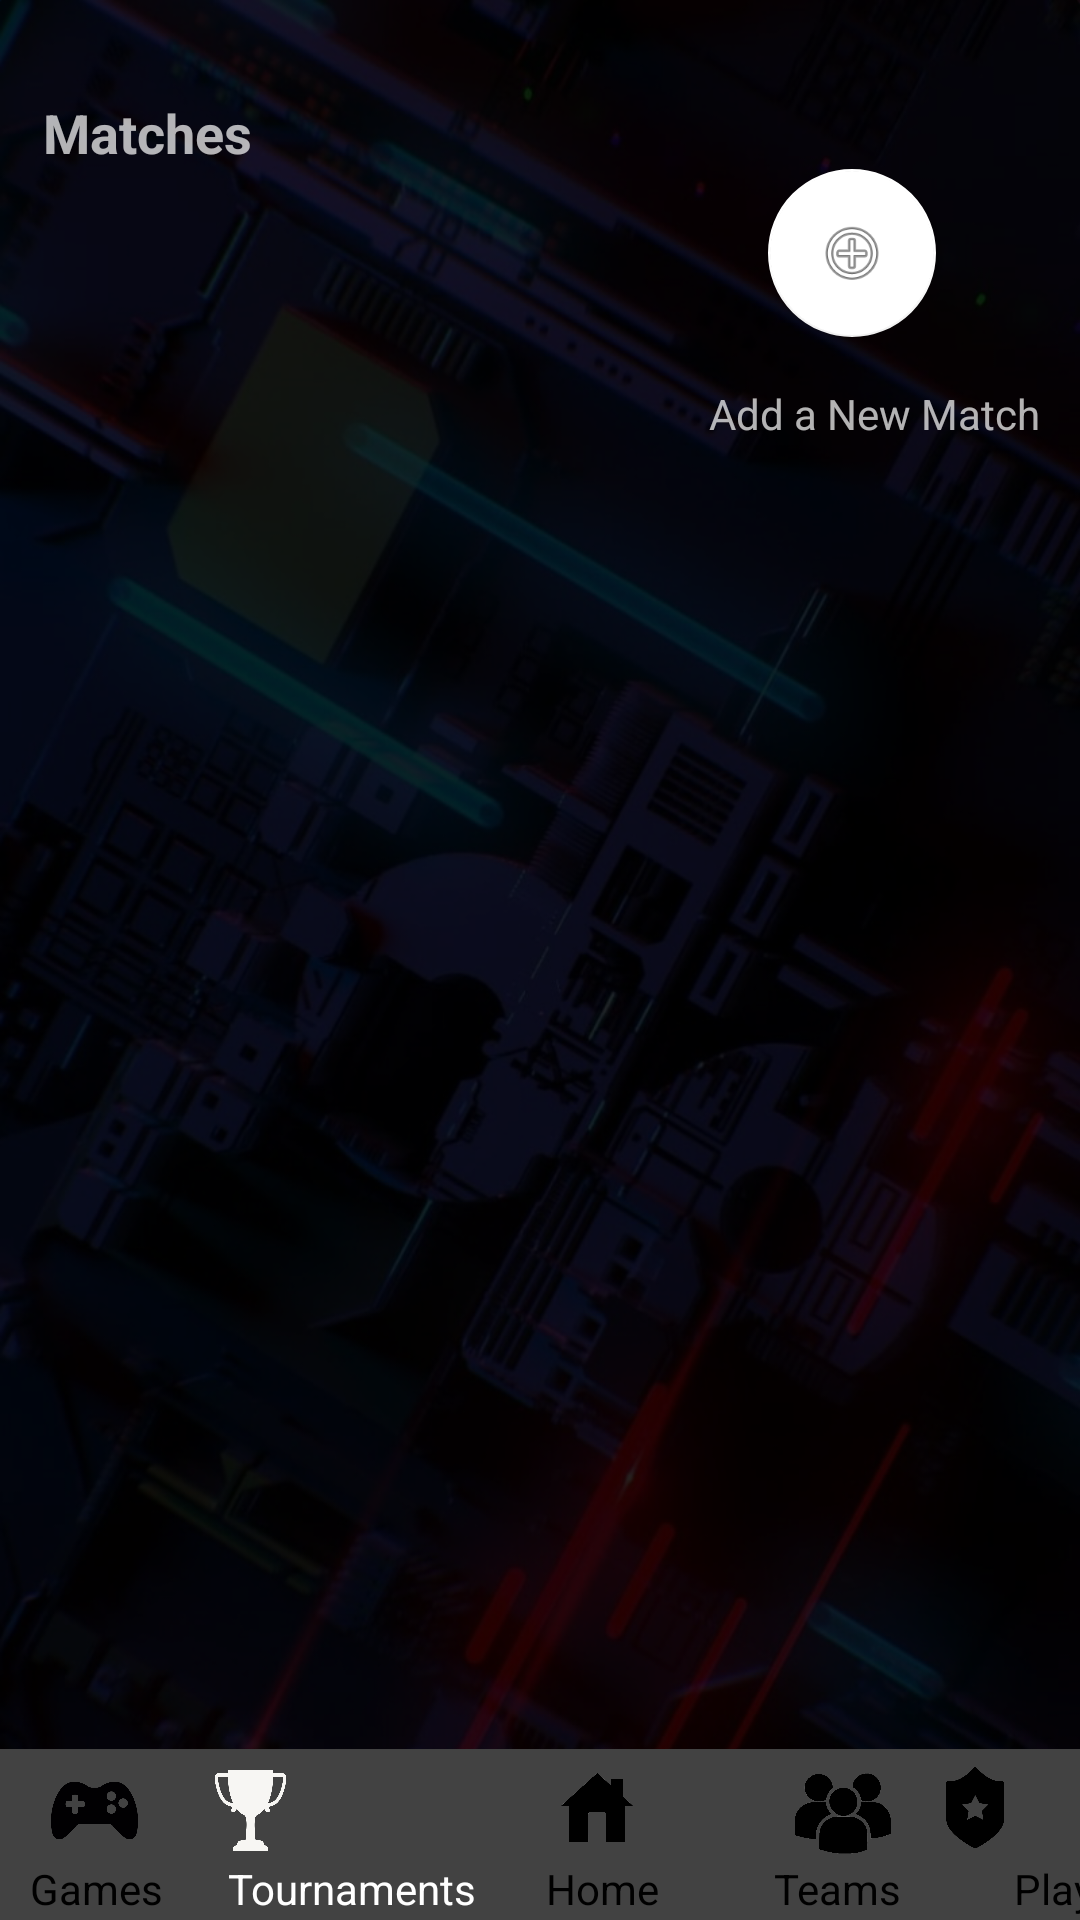

Here is an Android app screen rendered from its layout file. Give the layout XML and the strings, colors and styles it references.
<!-- AndroidManifest.xml: application theme Theme.AppCompat.NoActionBar -->
<!-- res/layout/activity_match_org_list.xml -->
<?xml version="1.0" encoding="utf-8"?>
<androidx.constraintlayout.widget.ConstraintLayout xmlns:android="http://schemas.android.com/apk/res/android"
    xmlns:app="http://schemas.android.com/apk/res-auto"
    xmlns:tools="http://schemas.android.com/tools"
    android:layout_width="match_parent"
    android:layout_height="match_parent"
    android:background="@drawable/wallpaper"
    tools:context=".match_org_list">

       

    <androidx.appcompat.widget.Toolbar
        android:id="@+id/toolbar"
        android:layout_width="394dp"
        android:layout_height="57dp"
        android:background="#424242"
        android:minHeight="?attr/actionBarSize"
        android:theme="?attr/actionBarTheme"
        app:layout_constraintBottom_toBottomOf="parent"
        app:layout_constraintEnd_toEndOf="parent"
        app:layout_constraintHorizontal_bias="1.0"
        app:layout_constraintStart_toStartOf="parent" />

    <TextView
        android:id="@+id/textView"
        android:layout_width="wrap_content"
        android:layout_height="wrap_content"
        android:layout_marginStart="10dp"
        android:layout_marginBottom="1dp"
        android:text="Games"
        android:textColor="#000000"
        app:layout_constraintBottom_toBottomOf="parent"
        app:layout_constraintStart_toStartOf="parent" />

    <TextView
        android:id="@+id/descript"
        android:layout_width="wrap_content"
        android:layout_height="wrap_content"
        android:layout_marginStart="338dp"
        android:layout_marginBottom="1dp"
        android:text="Player"
        android:textColor="#000000"
        app:layout_constraintBottom_toBottomOf="parent"
        app:layout_constraintStart_toStartOf="parent" />

    <TextView
        android:id="@+id/ID_tournament"
        android:layout_width="wrap_content"
        android:layout_height="wrap_content"
        android:layout_marginStart="76dp"
        android:layout_marginBottom="1dp"
        android:text="Tournaments"
        android:textColor="#FFFFFF"
        app:layout_constraintBottom_toBottomOf="parent"
        app:layout_constraintStart_toStartOf="parent" />

    <TextView
        android:id="@+id/textView5"
        android:layout_width="wrap_content"
        android:layout_height="wrap_content"
        android:layout_marginStart="258dp"
        android:layout_marginBottom="1dp"
        android:text="Teams"
        android:textColor="#000000"
        app:layout_constraintBottom_toBottomOf="parent"
        app:layout_constraintStart_toStartOf="parent" />

    <TextView
        android:id="@+id/textView3"
        android:layout_width="wrap_content"
        android:layout_height="wrap_content"
        android:layout_marginStart="182dp"
        android:layout_marginBottom="1dp"
        android:text="Home"
        android:textColor="#000000"
        app:layout_constraintBottom_toBottomOf="parent"
        app:layout_constraintStart_toStartOf="parent" />

    <ImageView
        android:id="@+id/imageView3"
        android:layout_width="32dp"
        android:layout_height="27dp"
        android:layout_marginStart="183dp"
        android:layout_marginBottom="24dp"
        app:layout_constraintBottom_toBottomOf="parent"
        app:layout_constraintStart_toStartOf="parent"
        app:srcCompat="@drawable/home_black" />

    <ImageView
        android:id="@+id/imageView4"
        android:layout_width="33dp"
        android:layout_height="27dp"
        android:layout_marginEnd="260dp"
        android:layout_marginBottom="23dp"
        app:layout_constraintBottom_toBottomOf="parent"
        app:layout_constraintEnd_toEndOf="parent"
        app:srcCompat="@drawable/cupwhite" />

    <ImageView
        android:id="@+id/imageView5"
        android:layout_width="30dp"
        android:layout_height="27dp"
        android:layout_marginEnd="20dp"
        android:layout_marginBottom="23dp"
        app:layout_constraintBottom_toBottomOf="@+id/descript"
        app:layout_constraintEnd_toEndOf="parent"
        app:srcCompat="@drawable/rank_black" />

    <ImageView
        android:id="@+id/imageView6"
        android:layout_width="32dp"
        android:layout_height="27dp"
        android:layout_marginEnd="41dp"
        android:layout_marginBottom="22dp"
        app:layout_constraintBottom_toBottomOf="parent"
        app:layout_constraintEnd_toStartOf="@+id/descript"
        app:srcCompat="@drawable/team_black" />

    <ImageView
        android:id="@+id/imageView"
        android:layout_width="39dp"
        android:layout_height="29dp"
        android:layout_marginStart="12dp"
        android:layout_marginBottom="2dp"
        app:layout_constraintBottom_toTopOf="@+id/textView"
        app:layout_constraintStart_toStartOf="parent"
        app:srcCompat="@drawable/console_black" />

    













    <TextView
        android:id="@+id/match_org_list_h_matches"
        android:layout_width="wrap_content"
        android:layout_height="wrap_content"
        android:layout_marginTop="32dp"
        android:fontFamily="sans-serif"
        android:hint="@string/matches"
        android:textSize="18sp"
        android:textStyle="bold"
        app:layout_constraintEnd_toEndOf="parent"
        app:layout_constraintHorizontal_bias="0.049"
        app:layout_constraintStart_toStartOf="parent"
        app:layout_constraintTop_toTopOf="parent" />

    <com.google.android.material.floatingactionbutton.FloatingActionButton
        android:id="@+id/floatingActionButton"
        android:layout_width="wrap_content"
        android:layout_height="wrap_content"
        android:layout_marginEnd="48dp"
        android:clickable="true"
        android:onClick="match_org_create"
        app:backgroundTint="@color/white"
        app:layout_constraintEnd_toEndOf="parent"
        app:layout_constraintTop_toBottomOf="@+id/match_org_list_h_matches"
        app:srcCompat="@android:drawable/ic_menu_add" />

    <TextView
        android:id="@+id/add_new_match"
        android:layout_width="wrap_content"
        android:layout_height="wrap_content"
        android:layout_marginTop="16dp"
        android:onClick="match_org_create"
        android:text="@string/add_a_new_match"
        android:textSize="14sp"
        app:layout_constraintEnd_toEndOf="parent"
        app:layout_constraintHorizontal_bias="0.947"
        app:layout_constraintStart_toStartOf="parent"
        app:layout_constraintTop_toBottomOf="@+id/floatingActionButton" />



    <androidx.coordinatorlayout.widget.CoordinatorLayout
        android:layout_width="match_parent"
        android:layout_height="match_parent"
        android:layout_marginTop="220dp"
        android:layout_marginBottom="60dp">

        <androidx.recyclerview.widget.RecyclerView
            android:id="@+id/recyclerView"
            android:layout_width="match_parent"
            android:layout_height="match_parent" />


    </androidx.coordinatorlayout.widget.CoordinatorLayout>

</androidx.constraintlayout.widget.ConstraintLayout>
<!-- resources referenced by this layout -->
<resources>
  <color name="white">#FFFFFFFF</color>
  <!-- drawable console_black: png bitmap (drawable, 13464 bytes) -->
  <!-- drawable cupwhite: png bitmap (drawable, 14376 bytes) -->
  <!-- drawable home_black: png bitmap (drawable, 14422 bytes) -->
  <!-- drawable rank_black: png bitmap (drawable, 6164 bytes) -->
  <!-- drawable team_black: png bitmap (drawable, 35266 bytes) -->
  <!-- drawable wallpaper: png bitmap (drawable, 593021 bytes) -->
  <string name="add_a_new_match">Add a New Match</string>
  <string name="matches">Matches</string>
  <string name="round1">Round 1</string>
</resources>
